Dataset: Number-guesser-with-CNN (GitHub, kkd1215/Number-guesser-with-CNN). Classes: eight, five, four, nine, one, seven, six, three, two, zero.

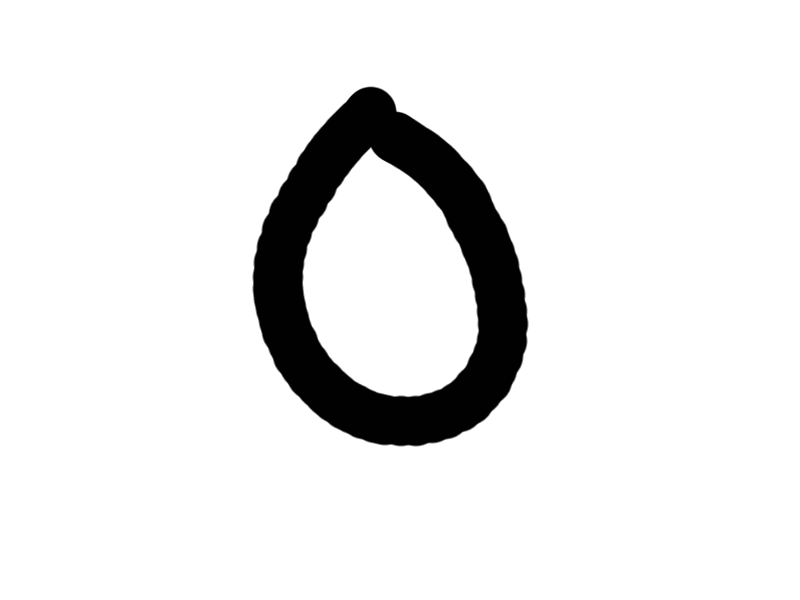
Label: zero

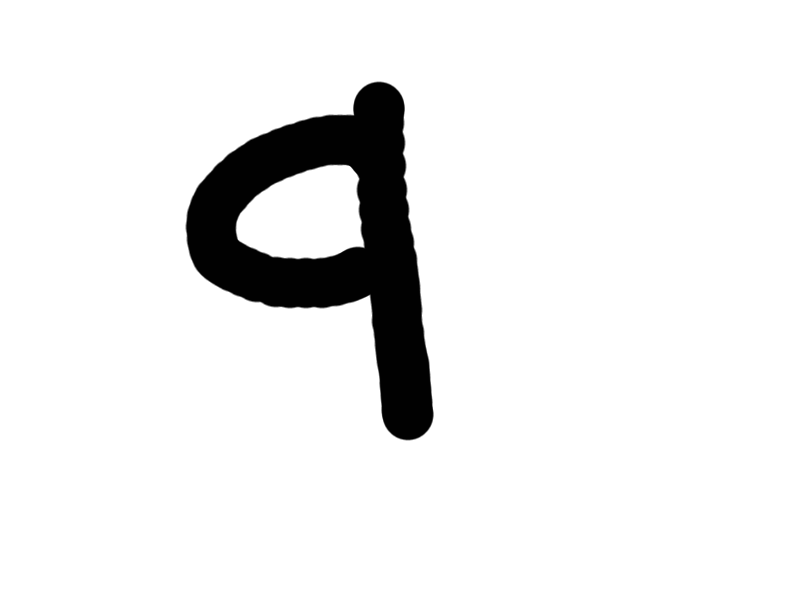
Label: nine

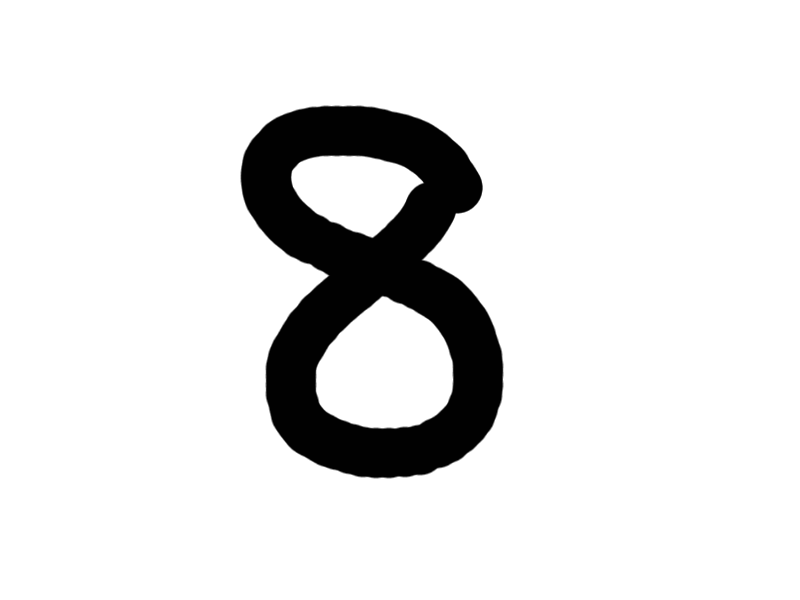
Label: eight

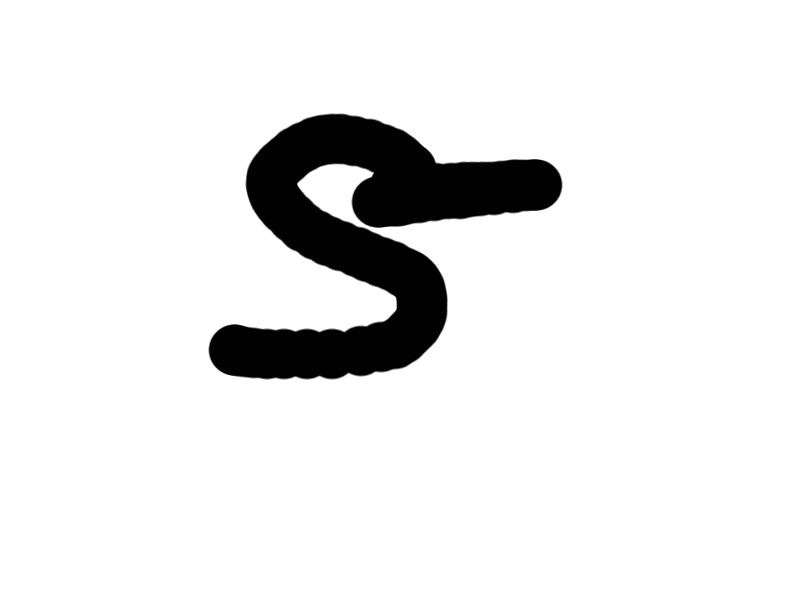
Label: five

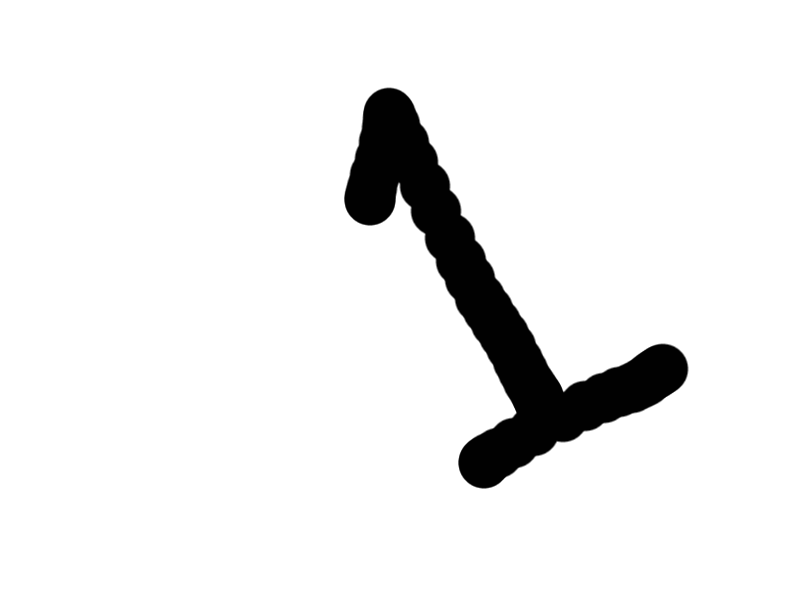
Label: one

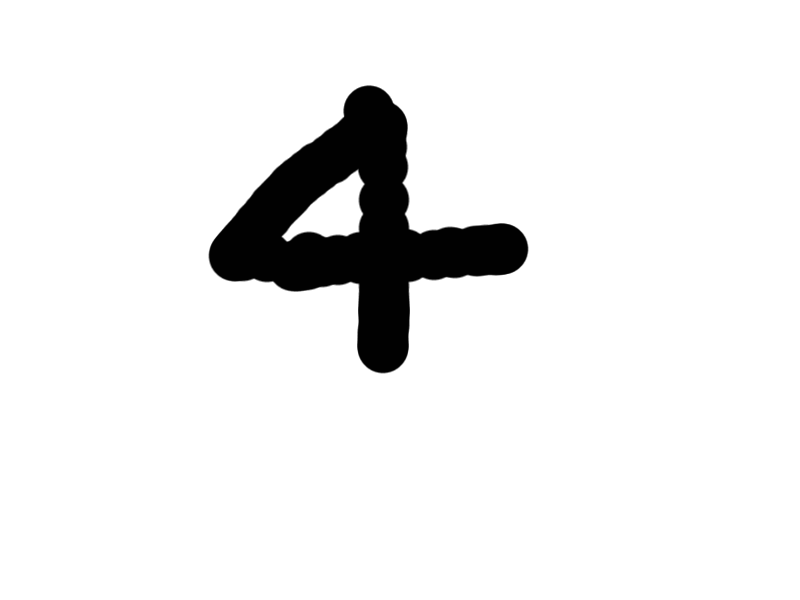
Label: four
